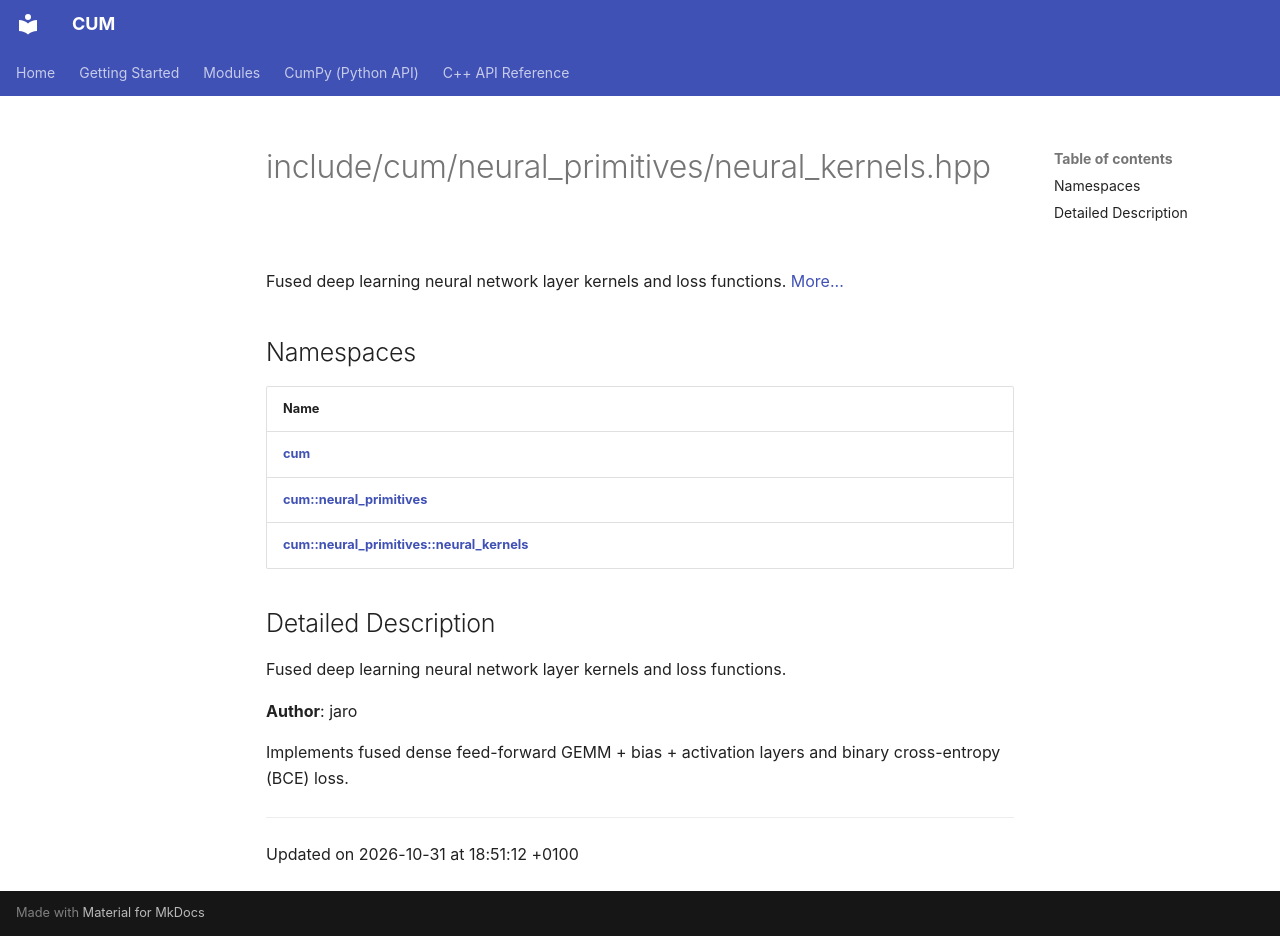

repository: Mosche-Brain/CUM · page: api/Files/neural__kernels_8hpp/index.html · generator: mkdocs

---
title: include/cum/neural_primitives/neural_kernels.hpp
summary: Fused deep learning neural network layer kernels and loss functions. 

---

# include/cum/neural_primitives/neural_kernels.hpp

Fused deep learning neural network layer kernels and loss functions.  [More...](#detailed-description)

## Namespaces

| Name           |
| -------------- |
| **[cum](/CUM/api/Namespaces/namespacecum/)**  |
| **[cum::neural_primitives](/CUM/api/Namespaces/namespacecum_1_1neural__primitives/)**  |
| **[cum::neural_primitives::neural_kernels](/CUM/api/Namespaces/namespacecum_1_1neural__primitives_1_1neural__kernels/)**  |

## Detailed Description

Fused deep learning neural network layer kernels and loss functions. 

**Author**: jaro


Implements fused dense feed-forward GEMM + bias + activation layers and binary cross-entropy (BCE) loss. 






-------------------------------

Updated on 2026-10-31 at 18:51:12 +0100
